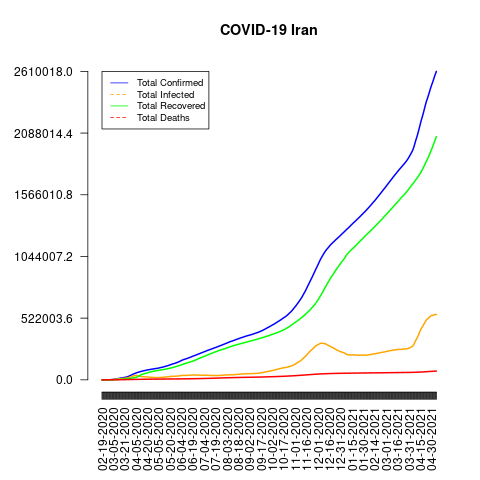

The data file committed next to this chart (first rows):
date, total_confirmed, total_deaths, total_recovered, total_infected, mortality_rate, recovery_rate, daily_growth_rate
02-19-2020, 2, 2, 0, 2, 100.0, 0.0, 1
02-20-2020, 5, 2, 0, 5, 40.0, 0.0, 2.5
02-21-2020, 18, 4, 0, 18, 22.22, 0.0, 3.6
02-22-2020, 28, 5, 0, 28, 17.86, 0.0, 1.556
02-23-2020, 43, 8, 0, 43, 18.6, 0.0, 1.536
02-24-2020, 61, 12, 0, 61, 19.67, 0.0, 1.419
02-25-2020, 95, 16, 0, 95, 16.84, 0.0, 1.557
02-26-2020, 139, 19, 49, 90, 13.67, 35.25, 1.463
02-27-2020, 245, 26, 49, 196, 10.61, 20.0, 1.763
02-28-2020, 388, 34, 73, 315, 8.76, 18.81, 1.584
02-29-2020, 593, 43, 123, 470, 7.25, 20.74, 1.528
03-01-2020, 978, 54, 175, 803, 5.52, 17.89, 1.649
03-02-2020, 1501, 66, 291, 1210, 4.4, 19.39, 1.535
03-03-2020, 2336, 77, 291, 2045, 3.3, 12.46, 1.556
03-04-2020, 2922, 92, 552, 2370, 3.15, 18.89, 1.251
03-05-2020, 3513, 107, 739, 2774, 3.05, 21.04, 1.202
03-06-2020, 4747, 124, 913, 3834, 2.61, 19.23, 1.351
03-07-2020, 5823, 145, 1669, 4154, 2.49, 28.66, 1.227
03-08-2020, 6566, 194, 2134, 4432, 2.95, 32.5, 1.128
03-09-2020, 7161, 237, 2394, 4767, 3.31, 33.43, 1.091
03-11-2020, 9000, 354, 2959, 6041, 3.93, 32.88, 1
03-12-2020, 10075, 429, 2959, 7116, 4.26, 29.37, 1.119
03-13-2020, 11364, 514, 2959, 8405, 4.52, 26.04, 1.128
03-14-2020, 12729, 611, 2959, 9770, 4.8, 23.25, 1.12
03-15-2020, 13938, 724, 4590, 9348, 5.19, 32.93, 1.095
03-16-2020, 14991, 853, 4590, 10401, 5.69, 30.62, 1.076
03-17-2020, 16169, 988, 5389, 10780, 6.11, 33.33, 1.079
03-18-2020, 17361, 1135, 5389, 11972, 6.54, 31.04, 1.074
03-19-2020, 18407, 1284, 5710, 12697, 6.98, 31.02, 1.06
03-20-2020, 19644, 1433, 6745, 12899, 7.29, 34.34, 1.067
03-21-2020, 20610, 1556, 7635, 12975, 7.55, 37.05, 1.049
03-22-2020, 21638, 1685, 7635, 14003, 7.79, 35.29, 1.05
03-23-2020, 23049, 1812, 8376, 14673, 7.86, 36.34, 1.065
03-24-2020, 24811, 1934, 8913, 15898, 7.79, 35.92, 1.076
03-25-2020, 27017, 2077, 9625, 17392, 7.69, 35.63, 1.089
03-26-2020, 29406, 2234, 10457, 18949, 7.6, 35.56, 1.088
03-27-2020, 32332, 2378, 11133, 21199, 7.35, 34.43, 1.1
03-28-2020, 35408, 2517, 11679, 23729, 7.11, 32.98, 1.095
03-29-2020, 38309, 2640, 12391, 25918, 6.89, 32.34, 1.082
03-30-2020, 41495, 2757, 13911, 27584, 6.64, 33.52, 1.083
03-31-2020, 44605, 2898, 14656, 29949, 6.5, 32.86, 1.075
04-01-2020, 47593, 3036, 15473, 32120, 6.38, 32.51, 1.067
04-02-2020, 50468, 3160, 16711, 33757, 6.26, 33.11, 1.06
04-03-2020, 53183, 3294, 17935, 35248, 6.19, 33.72, 1.054
04-04-2020, 55743, 3452, 19736, 36007, 6.19, 35.41, 1.048
04-05-2020, 58226, 3603, 19736, 38490, 6.19, 33.9, 1.045
04-06-2020, 60500, 3739, 24236, 36264, 6.18, 40.06, 1.039
04-07-2020, 62589, 3872, 27039, 35550, 6.19, 43.2, 1.035
04-08-2020, 64586, 3993, 29812, 34774, 6.18, 46.16, 1.032
04-09-2020, 66220, 4110, 32309, 33911, 6.21, 48.79, 1.025
04-10-2020, 68192, 4232, 35465, 32727, 6.21, 52.01, 1.03
04-11-2020, 70029, 4357, 41947, 28082, 6.22, 59.9, 1.027
04-12-2020, 71686, 4474, 43894, 27792, 6.24, 61.23, 1.024
04-13-2020, 73303, 4585, 45983, 27320, 6.25, 62.73, 1.023
04-14-2020, 74877, 4683, 48129, 26748, 6.25, 64.28, 1.021
04-15-2020, 76389, 4777, 49933, 26456, 6.25, 65.37, 1.02
04-16-2020, 77995, 4869, 52229, 25766, 6.24, 66.96, 1.021
04-17-2020, 79494, 4958, 54064, 25430, 6.24, 68.01, 1.019
04-18-2020, 80868, 5031, 55987, 24881, 6.22, 69.23, 1.017
04-19-2020, 82211, 5118, 57023, 25188, 6.23, 69.36, 1.017
... 382 more rows
